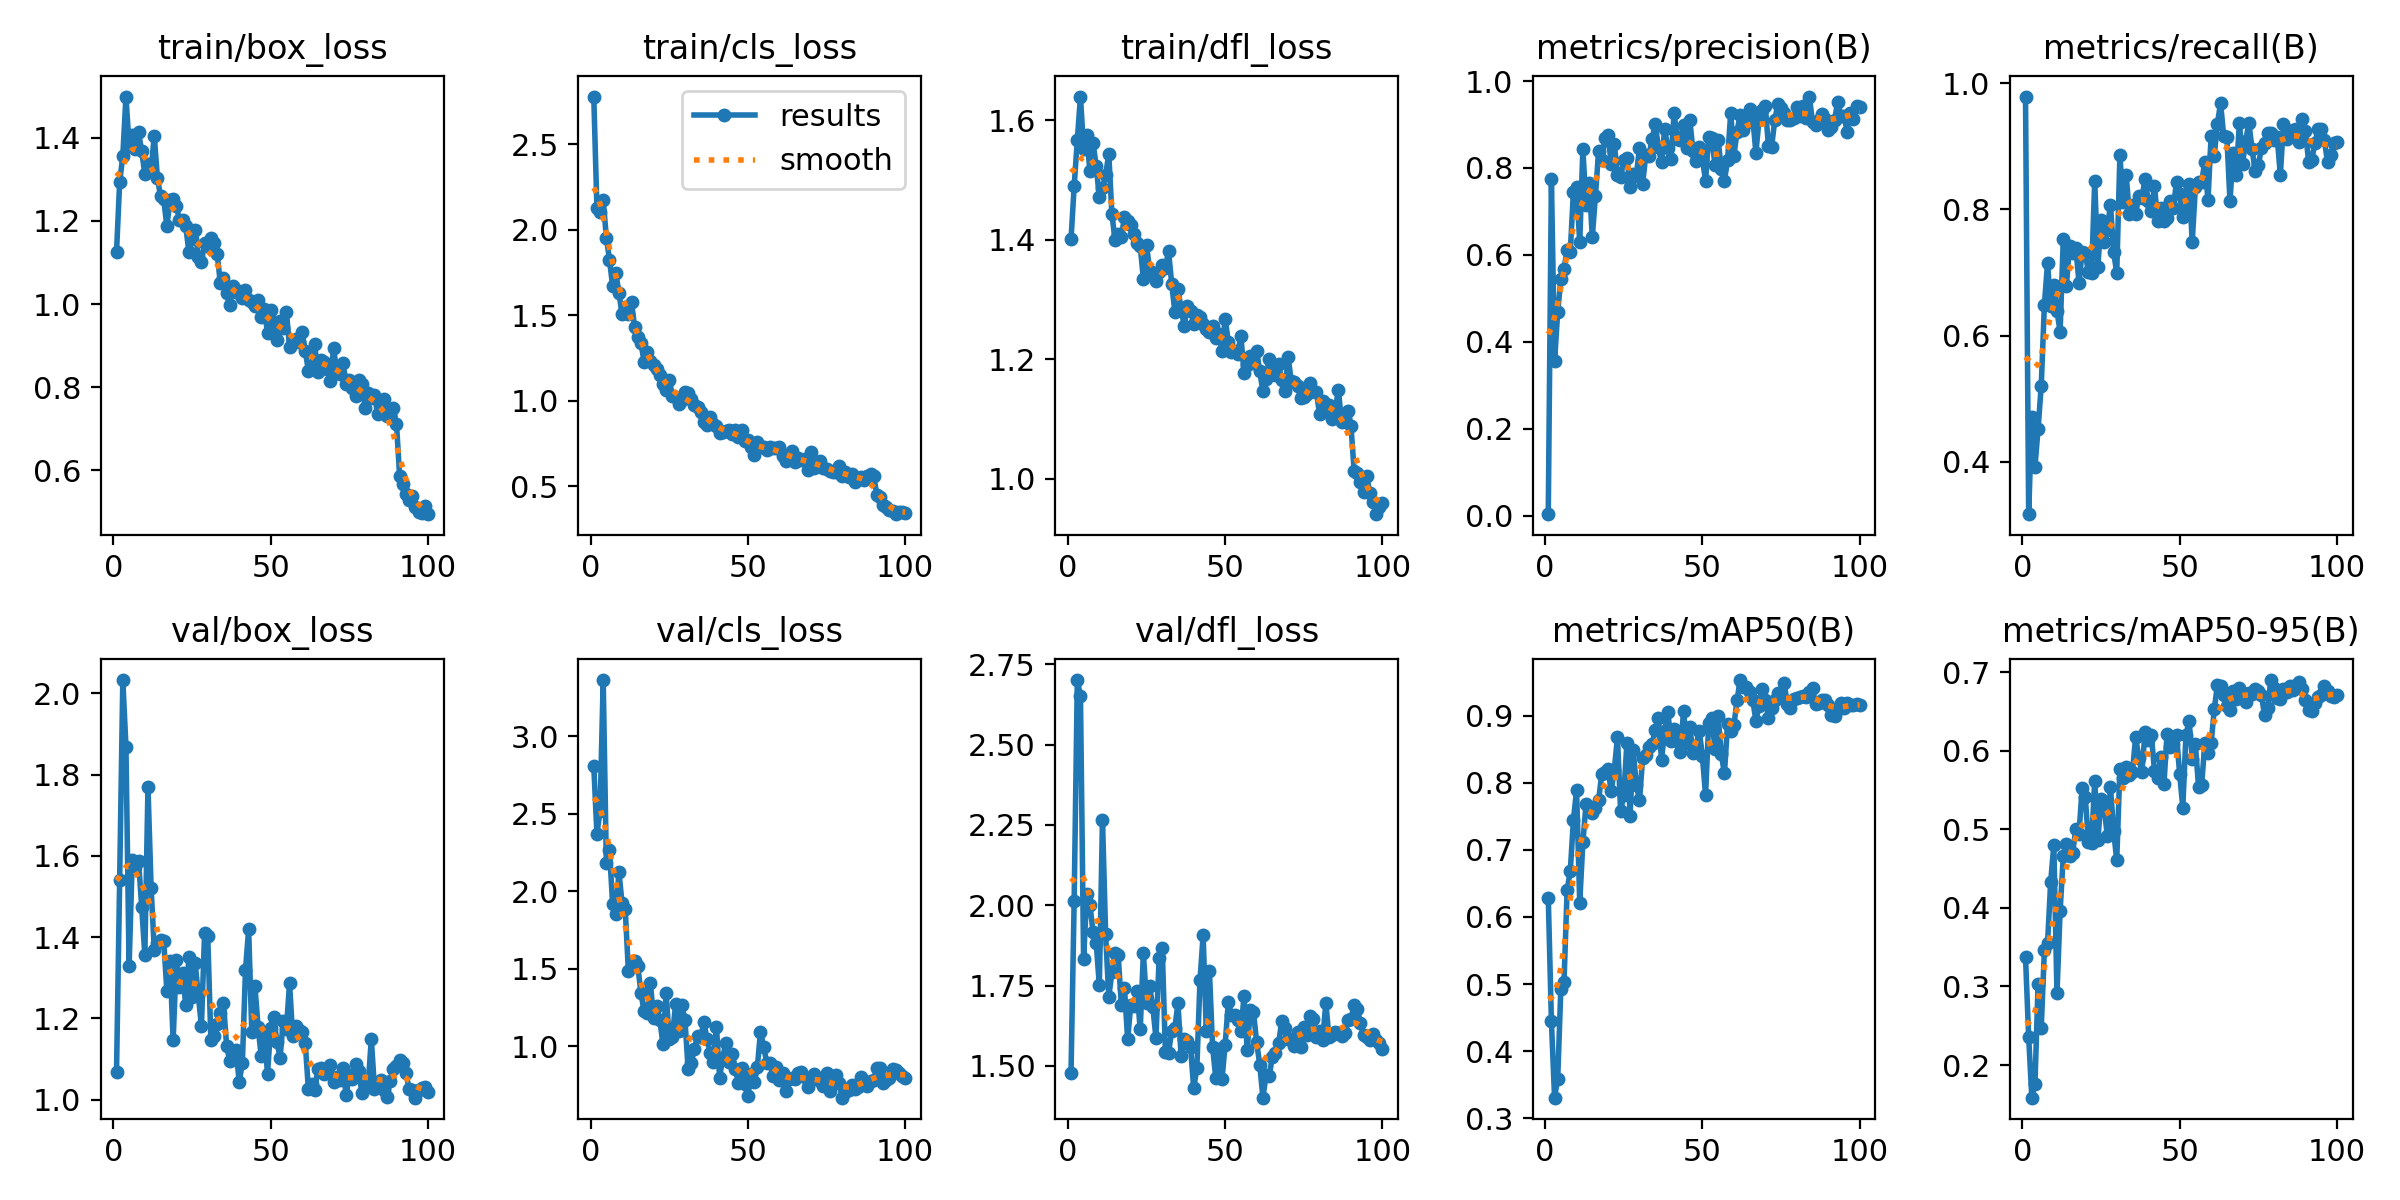

The table this chart was drawn from, first rows:
epoch, time, train/box_loss, train/cls_loss, train/dfl_loss, metrics/precision(B), metrics/recall(B), metrics/mAP50(B), metrics/mAP50-95(B), val/box_loss, val/cls_loss, val/dfl_loss, lr/pg0, lr/pg1, lr/pg2
1, 14.21, 1.125, 2.778, 1.401, 0.00384, 0.9792, 0.6289, 0.3371, 1.068, 2.811, 1.478, 0.0005406, 0.0005406, 0.0005406
2, 20.64, 1.293, 2.127, 1.489, 0.7744, 0.3167, 0.4444, 0.2362, 1.541, 2.373, 2.013, 0.001085, 0.001085, 0.001085
3, 26.76, 1.357, 2.103, 1.567, 0.3556, 0.471, 0.3306, 0.1584, 2.033, 2.518, 2.701, 0.001619, 0.001619, 0.001619
4, 31.92, 1.5, 2.174, 1.64, 0.4689, 0.392, 0.3592, 0.1759, 1.869, 3.364, 2.652, 0.001617, 0.001617, 0.001617
5, 35.45, 1.382, 1.953, 1.552, 0.5443, 0.4524, 0.4933, 0.3033, 1.328, 2.184, 1.832, 0.001601, 0.001601, 0.001601
6, 38.77, 1.407, 1.823, 1.575, 0.5683, 0.5206, 0.5027, 0.2473, 1.589, 2.266, 2.034, 0.001584, 0.001584, 0.001584
7, 42.77, 1.374, 1.671, 1.514, 0.612, 0.6488, 0.6402, 0.3461, 1.573, 1.915, 2.002, 0.001568, 0.001568, 0.001568
8, 47.83, 1.414, 1.747, 1.563, 0.6072, 0.7148, 0.6688, 0.3548, 1.588, 1.855, 1.917, 0.001551, 0.001551, 0.001551
9, 53.39, 1.368, 1.628, 1.524, 0.7453, 0.6473, 0.7444, 0.4328, 1.475, 2.127, 1.884, 0.001535, 0.001535, 0.001535
10, 59.7, 1.313, 1.509, 1.471, 0.7553, 0.6807, 0.7892, 0.4801, 1.356, 1.921, 1.751, 0.001518, 0.001518, 0.001518
11, 65.55, 1.337, 1.548, 1.487, 0.6287, 0.6385, 0.6214, 0.2911, 1.769, 1.886, 2.267, 0.001502, 0.001502, 0.001502
12, 71.24, 1.324, 1.509, 1.508, 0.8432, 0.6064, 0.7109, 0.3959, 1.521, 1.486, 1.911, 0.001485, 0.001485, 0.001485
13, 76.96, 1.405, 1.575, 1.544, 0.7143, 0.7526, 0.7678, 0.4658, 1.369, 1.52, 1.715, 0.001469, 0.001469, 0.001469
14, 81.43, 1.303, 1.43, 1.443, 0.7666, 0.679, 0.7638, 0.481, 1.385, 1.549, 1.791, 0.001452, 0.001452, 0.001452
15, 85.07, 1.26, 1.373, 1.399, 0.6415, 0.7419, 0.7542, 0.466, 1.392, 1.518, 1.851, 0.001436, 0.001436, 0.001436
16, 88.46, 1.253, 1.338, 1.409, 0.7363, 0.7304, 0.7621, 0.4701, 1.391, 1.342, 1.845, 0.001419, 0.001419, 0.001419
17, 92.43, 1.187, 1.227, 1.404, 0.8386, 0.7392, 0.7736, 0.5008, 1.268, 1.224, 1.689, 0.001403, 0.001403, 0.001403
18, 97.58, 1.25, 1.285, 1.439, 0.8172, 0.6841, 0.8131, 0.4944, 1.342, 1.216, 1.741, 0.001386, 0.001386, 0.001386
19, 103.2, 1.253, 1.231, 1.431, 0.8693, 0.7321, 0.8162, 0.5523, 1.145, 1.411, 1.583, 0.00137, 0.00137, 0.00137
20, 108.5, 1.237, 1.211, 1.425, 0.8759, 0.7309, 0.8204, 0.5407, 1.343, 1.18, 1.69, 0.001353, 0.001353, 0.001353
21, 114, 1.204, 1.186, 1.41, 0.8098, 0.7003, 0.787, 0.4836, 1.278, 1.261, 1.688, 0.001337, 0.001337, 0.001337
22, 118.8, 1.202, 1.152, 1.395, 0.8555, 0.6986, 0.8197, 0.4819, 1.312, 1.169, 1.733, 0.00132, 0.00132, 0.00132
23, 123.7, 1.189, 1.1, 1.389, 0.7841, 0.8452, 0.8676, 0.5619, 1.232, 1.011, 1.614, 0.001304, 0.001304, 0.001304
24, 128.6, 1.125, 1.06, 1.335, 0.7795, 0.7088, 0.7574, 0.4858, 1.351, 1.343, 1.851, 0.001287, 0.001287, 0.001287
25, 133.7, 1.156, 1.123, 1.392, 0.8174, 0.7832, 0.7812, 0.5385, 1.252, 1.045, 1.697, 0.001271, 0.001271, 0.001271
26, 137.5, 1.179, 1.029, 1.348, 0.8235, 0.7478, 0.8593, 0.5274, 1.337, 1.057, 1.748, 0.001254, 0.001254, 0.001254
27, 141.1, 1.114, 1.024, 1.342, 0.7571, 0.7682, 0.751, 0.4915, 1.256, 1.274, 1.683, 0.001238, 0.001238, 0.001238
28, 145.7, 1.102, 0.9822, 1.331, 0.7861, 0.8077, 0.8482, 0.5536, 1.181, 1.097, 1.587, 0.001221, 0.001221, 0.001221
29, 150.8, 1.146, 1.005, 1.346, 0.7823, 0.7327, 0.7966, 0.4978, 1.411, 1.267, 1.835, 0.001205, 0.001205, 0.001205
30, 156.4, 1.139, 1.051, 1.358, 0.8468, 0.6994, 0.7735, 0.4606, 1.402, 1.167, 1.867, 0.001188, 0.001188, 0.001188
31, 161.4, 1.158, 1.043, 1.353, 0.7631, 0.8861, 0.8371, 0.5771, 1.147, 0.8504, 1.542, 0.001172, 0.001172, 0.001172
32, 166.6, 1.147, 1.01, 1.381, 0.8294, 0.8115, 0.8406, 0.5649, 1.156, 0.8924, 1.54, 0.001155, 0.001155, 0.001155
33, 172.2, 1.12, 0.9762, 1.327, 0.8272, 0.8549, 0.8538, 0.5788, 1.186, 0.9846, 1.609, 0.001139, 0.001139, 0.001139
34, 177.9, 1.051, 0.9634, 1.28, 0.8659, 0.7925, 0.8576, 0.5691, 1.212, 1.066, 1.619, 0.001122, 0.001122, 0.001122
35, 183.6, 1.062, 0.9362, 1.317, 0.9014, 0.8074, 0.8792, 0.5724, 1.237, 1.058, 1.694, 0.001106, 0.001106, 0.001106
36, 187.6, 1.026, 0.8748, 1.284, 0.8472, 0.7934, 0.896, 0.6173, 1.133, 1.154, 1.53, 0.001089, 0.001089, 0.001089
37, 190.8, 0.9968, 0.8568, 1.255, 0.8136, 0.8214, 0.8344, 0.5912, 1.094, 1.049, 1.585, 0.001073, 0.001073, 0.001073
38, 194.3, 1.043, 0.9069, 1.289, 0.8892, 0.8184, 0.8768, 0.5722, 1.108, 0.9578, 1.579, 0.001056, 0.001056, 0.001056
39, 199.1, 1.028, 0.8624, 1.281, 0.8458, 0.8482, 0.9054, 0.6241, 1.121, 0.8983, 1.56, 0.00104, 0.00104, 0.00104
40, 204.9, 1.031, 0.8494, 1.259, 0.8196, 0.8138, 0.8628, 0.6132, 1.044, 1.123, 1.43, 0.001023, 0.001023, 0.001023
41, 210.7, 1.015, 0.8116, 1.274, 0.9255, 0.798, 0.8793, 0.6196, 1.089, 0.7964, 1.493, 0.001007, 0.001007, 0.001007
42, 216.4, 1.034, 0.8171, 1.271, 0.8677, 0.8375, 0.8616, 0.5744, 1.319, 0.9253, 1.766, 0.0009904, 0.0009904, 0.0009904
43, 222, 1.011, 0.8233, 1.259, 0.8652, 0.7814, 0.8461, 0.5648, 1.419, 1.023, 1.907, 0.0009739, 0.0009739, 0.0009739
44, 227.8, 1.006, 0.8261, 1.251, 0.8999, 0.8028, 0.9065, 0.5917, 1.166, 0.896, 1.609, 0.0009574, 0.0009574, 0.0009574
45, 233.5, 0.9959, 0.8046, 1.246, 0.8465, 0.7823, 0.8585, 0.5572, 1.279, 0.9512, 1.794, 0.0009409, 0.0009409, 0.0009409
46, 237.5, 1.01, 0.8305, 1.256, 0.9095, 0.7864, 0.8825, 0.6216, 1.179, 0.8509, 1.56, 0.0009244, 0.0009244, 0.0009244
47, 241, 0.9694, 0.7893, 1.235, 0.8397, 0.8138, 0.8444, 0.6043, 1.106, 0.7631, 1.463, 0.0009078, 0.0009078, 0.0009078
48, 245.5, 0.9877, 0.8304, 1.243, 0.8151, 0.8032, 0.8554, 0.6083, 1.164, 0.8579, 1.554, 0.0008913, 0.0008913, 0.0008913
49, 250.4, 0.9303, 0.7614, 1.213, 0.8471, 0.8444, 0.8774, 0.6198, 1.063, 0.7563, 1.459, 0.0008748, 0.0008748, 0.0008748
50, 256.4, 0.9852, 0.7724, 1.267, 0.821, 0.8247, 0.8392, 0.5702, 1.177, 0.6762, 1.566, 0.0008583, 0.0008583, 0.0008583
51, 262.2, 0.9556, 0.7269, 1.23, 0.7705, 0.7886, 0.7814, 0.5275, 1.203, 0.8202, 1.698, 0.0008418, 0.0008418, 0.0008418
52, 267.7, 0.9138, 0.6849, 1.212, 0.8722, 0.8032, 0.8885, 0.6201, 1.141, 0.7693, 1.658, 0.0008253, 0.0008253, 0.0008253
53, 273.2, 0.9582, 0.7557, 1.213, 0.869, 0.8404, 0.8972, 0.6376, 1.103, 0.8632, 1.659, 0.0008088, 0.0008088, 0.0008088
54, 277.7, 0.9422, 0.7294, 1.209, 0.806, 0.7491, 0.8505, 0.5899, 1.194, 1.094, 1.642, 0.0007923, 0.0007923, 0.0007923
55, 282, 0.9814, 0.7271, 1.239, 0.8654, 0.835, 0.8988, 0.6079, 1.173, 0.9954, 1.609, 0.0007758, 0.0007758, 0.0007758
56, 286.3, 0.8972, 0.714, 1.176, 0.797, 0.8437, 0.8425, 0.5542, 1.286, 0.8931, 1.718, 0.0007593, 0.0007593, 0.0007593
57, 289.9, 0.9099, 0.7308, 1.19, 0.7711, 0.8444, 0.8139, 0.5566, 1.156, 0.8933, 1.55, 0.0007428, 0.0007428, 0.0007428
58, 293.2, 0.916, 0.7204, 1.205, 0.8184, 0.8754, 0.8873, 0.6099, 1.181, 0.81, 1.673, 0.0007263, 0.0007263, 0.0007263
59, 298.3, 0.9087, 0.725, 1.193, 0.9273, 0.8144, 0.8773, 0.5975, 1.172, 0.866, 1.667, 0.0007098, 0.0007098, 0.0007098
60, 304, 0.9317, 0.7273, 1.214, 0.8278, 0.9171, 0.8853, 0.6092, 1.167, 0.7791, 1.575, 0.0006933, 0.0006933, 0.0006933
... 40 more rows
